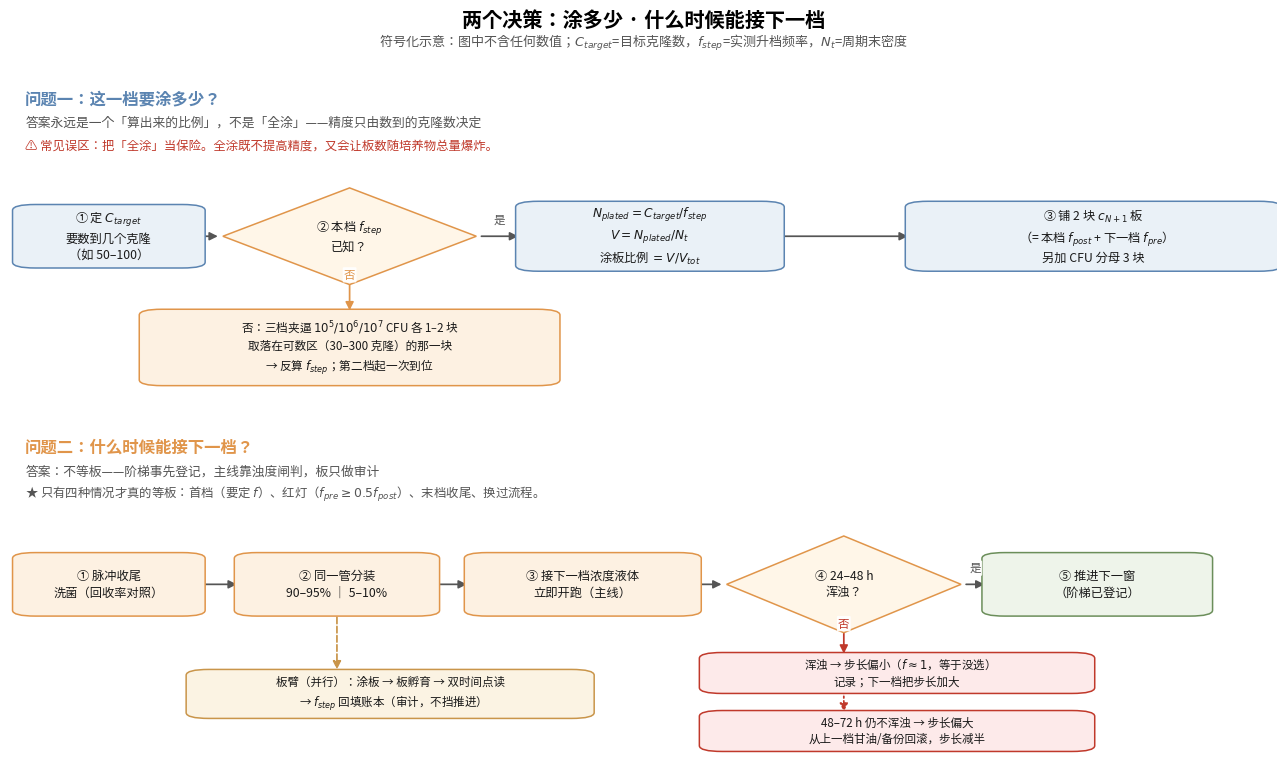

Reproduce this figure in Python.
# -*- coding: utf-8 -*-
"""生成 docs/figures/decide-plating-and-timing.png —— 两个决策：涂多少？何时能往下走？

通用性政策：图内不出现任何数值参数（只用 $C_{target}$ / $f_{step}$ / $N_t$ 这类符号）。
布局：每个面板 = 标题 + 副题 + 一句提示 + 一行流程 + 下方分支框。
"""
import matplotlib
matplotlib.use("Agg")
import matplotlib.font_manager as fm
import matplotlib.patches as mpatches
from matplotlib.patches import FancyArrowPatch, Polygon
import matplotlib.pyplot as plt

CJK = ["Noto Sans CJK SC", "WenQuanYi Micro Hei", "WenQuanYi Zen Hei",
       "AR PL UKai CN", "AR PL KaitiM GB", "Droid Sans Fallback"]
avail = {f.name for f in fm.fontManager.ttflist}
for c in CJK:
    if c in avail:
        plt.rcParams["font.sans-serif"] = [c]
        break
plt.rcParams["axes.unicode_minus"] = False

BLUE, ORANGE, GREEN, RED = "#5b84b1", "#e0954a", "#6b8e5a", "#c0392b"

fig = plt.figure(figsize=(13.2, 8.0), dpi=300)
gs = fig.add_gridspec(2, 1, height_ratios=[1.0, 1.0],
                      left=0.02, right=0.98, top=0.868, bottom=0.030, hspace=0.08)
axU, axD = fig.add_subplot(gs[0]), fig.add_subplot(gs[1])
for ax in (axU, axD):
    ax.set_xlim(0, 1); ax.set_ylim(0, 1); ax.set_xticks([]); ax.set_yticks([])
    for s in ax.spines.values():
        s.set_visible(False)


def rbox(ax, x, y, w, h, text, fc, ec, fs=8.8):
    ax.add_patch(mpatches.FancyBboxPatch((x - w / 2, y - h / 2), w, h,
                                         boxstyle="round,pad=0.006,rounding_size=0.018",
                                         facecolor=fc, edgecolor=ec, lw=1.1, zorder=3))
    ax.text(x, y, text, ha="center", va="center", fontsize=fs, color="#1a1a1a",
            zorder=4, linespacing=1.35)


def diamond(ax, x, y, w, h, text, fc, ec, fs=8.8):
    ax.add_patch(Polygon([[x, y + h / 2], [x + w / 2, y], [x, y - h / 2], [x - w / 2, y]],
                         closed=True, facecolor=fc, edgecolor=ec, lw=1.1, zorder=3))
    ax.text(x, y, text, ha="center", va="center", fontsize=fs, color="#1a1a1a", zorder=4,
            linespacing=1.3)


def arr(ax, xy1, xy2, label="", color="#555555", ls="-", fs=8.3, dy=0.030):
    ax.add_patch(FancyArrowPatch(xy1, xy2, arrowstyle="-|>", mutation_scale=12, lw=1.25,
                                 color=color, linestyle=ls, zorder=2, shrinkA=0, shrinkB=0))
    if label:
        ax.text((xy1[0] + xy2[0]) / 2, max(xy1[1], xy2[1]) + dy, label,
                fontsize=fs, color=color, ha="center", va="bottom", zorder=5,
                bbox=dict(boxstyle="round,pad=0.10", fc="white", ec="none", alpha=0.92))


# ======================= 上：涂多少 =======================
axU.text(0.012, 0.955, "问题一：这一档要涂多少？", fontsize=11.8, fontweight="bold", color=BLUE)
axU.text(0.012, 0.885, "答案永远是一个「算出来的比例」，不是「全涂」——精度只由数到的克隆数决定",
         fontsize=9.2, color="#555555")
axU.text(0.012, 0.815,
         "⚠ 常见误区：把「全涂」当保险。全涂既不提高精度，又会让板数随培养物总量爆炸。",
         fontsize=8.9, color=RED)

yU, hU = 0.545, 0.185
X1, W1 = 0.078, 0.140
X2, W2 = 0.268, 0.200
X3, W3 = 0.505, 0.200
X4, W4 = 0.855, 0.235

rbox(axU, X1, yU, W1, hU, "① 定 $C_{target}$\n要数到几个克隆\n（如 50–100）", "#eaf1f7", BLUE)
diamond(axU, X2, yU, W2, 0.30, "② 本档 $f_{step}$\n已知？", "#fff6e8", ORANGE)
rbox(axU, X3, yU, W3, hU + 0.02,
     "$N_{plated}=C_{target}/f_{step}$\n$V=N_{plated}/N_t$\n涂板比例 $=V/V_{tot}$", "#eaf1f7", BLUE)
rbox(axU, X4, yU, W4 + 0.05, hU + 0.02,
     "③ 铺 2 块 $c_{N+1}$ 板\n（= 本档 $f_{post}$ + 下一档 $f_{pre}$）\n另加 CFU 分母 3 块",
     "#eaf1f7", BLUE)

arr(axU, (X1 + W1 / 2 + 0.004, yU), (X2 - W2 / 2 - 0.004, yU))
arr(axU, (X2 + W2 / 2 + 0.004, yU), (X3 - W3 / 2 - 0.004, yU), "是")
arr(axU, (X3 + W3 / 2 + 0.004, yU), (X4 - (W4 + 0.05) / 2 - 0.004, yU))

rbox(axU, 0.268, 0.200, 0.320, 0.225,
     "否：三档夹逼 $10^5/10^6/10^7$ CFU 各 1–2 块\n"
     "取落在可数区（30–300 克隆）的那一块\n→ 反算 $f_{step}$；第二档起一次到位",
     "#fdf1e2", ORANGE, fs=8.4)
arr(axU, (X2, yU - 0.152), (X2, 0.315), "否", color=ORANGE, dy=0.012)

# ======================= 下：何时能往下走 =======================
axD.text(0.012, 0.955, "问题二：什么时候能接下一档？", fontsize=11.8, fontweight="bold",
         color=ORANGE)
axD.text(0.012, 0.885, "答案：不等板——阶梯事先登记，主线靠浊度闸判，板只做审计",
         fontsize=9.2, color="#555555")
axD.text(0.012, 0.815,
         "★ 只有四种情况才真的等板：首档（要定 $f$）、红灯（$f_{pre}\\geq0.5f_{post}$）、末档收尾、换过流程。",
         fontsize=8.9, color="#555555")

yD, hD = 0.545, 0.185
Y1, V1 = 0.078, 0.140
Y2, V2 = 0.258, 0.150
Y3, V3 = 0.452, 0.175
Y4, V4 = 0.658, 0.185
Y5, V5 = 0.858, 0.170

rbox(axD, Y1, yD, V1, hD, "① 脉冲收尾\n洗菌（回收率对照）", "#fdf1e2", ORANGE)
rbox(axD, Y2, yD, V2, hD, "② 同一管分装\n90–95% ｜ 5–10%", "#fdf1e2", ORANGE)
rbox(axD, Y3, yD, V3, hD, "③ 接下一档浓度液体\n立即开跑（主线）", "#fdf1e2", ORANGE)
diamond(axD, Y4, yD, V4, 0.30, "④ 24–48 h\n浑浊？", "#fff6e8", ORANGE)
rbox(axD, Y5, yD, V5, hD, "⑤ 推进下一窗\n（阶梯已登记）", "#eef4ea", GREEN)

arr(axD, (Y1 + V1 / 2 + 0.004, yD), (Y2 - V2 / 2 - 0.004, yD))
arr(axD, (Y2 + V2 / 2 + 0.004, yD), (Y3 - V3 / 2 - 0.004, yD))
arr(axD, (Y3 + V3 / 2 + 0.004, yD), (Y4 - V4 / 2 - 0.004, yD))
arr(axD, (Y4 + V4 / 2 + 0.004, yD), (Y5 - V5 / 2 - 0.004, yD), "是")

rbox(axD, 0.300, 0.205, 0.310, 0.140,
     "板臂（并行）：涂板 → 板孵育 → 双时间点读\n→ $f_{step}$ 回填账本（审计，不挡推进）",
     "#fbf3e3", "#c9954a", fs=8.3)
arr(axD, (Y2, yD - 0.102), (Y2, 0.281), color="#c9954a", ls="--")

rbox(axD, 0.700, 0.270, 0.300, 0.115,
     "浑浊 → 步长偏小（$f\\approx1$，等于没选）\n记录；下一档把步长加大", "#fdeaea", RED, fs=8.3)
rbox(axD, 0.700, 0.090, 0.300, 0.115,
     "48–72 h 仍不浑浊 → 步长偏大\n从上一档甘油/备份回滚，步长减半", "#fdeaea", RED, fs=8.3)
arr(axD, (Y4, yD - 0.152), (Y4, 0.330), "否", color=RED, dy=0.010)
arr(axD, (Y4, 0.212), (Y4, 0.150), color=RED, ls=":")

fig.suptitle("两个决策：涂多少 · 什么时候能接下一档", fontsize=14.5, fontweight="bold", y=0.968)
fig.text(0.5, 0.922,
         "符号化示意：图中不含任何数值；$C_{target}$=目标克隆数，$f_{step}$=实测升档频率，$N_t$=周期末密度",
         ha="center", fontsize=9.4, color="#555555")

out = "decide-plating-and-timing.png"
fig.savefig(out, dpi=300, facecolor="white")
print("saved:", out)
